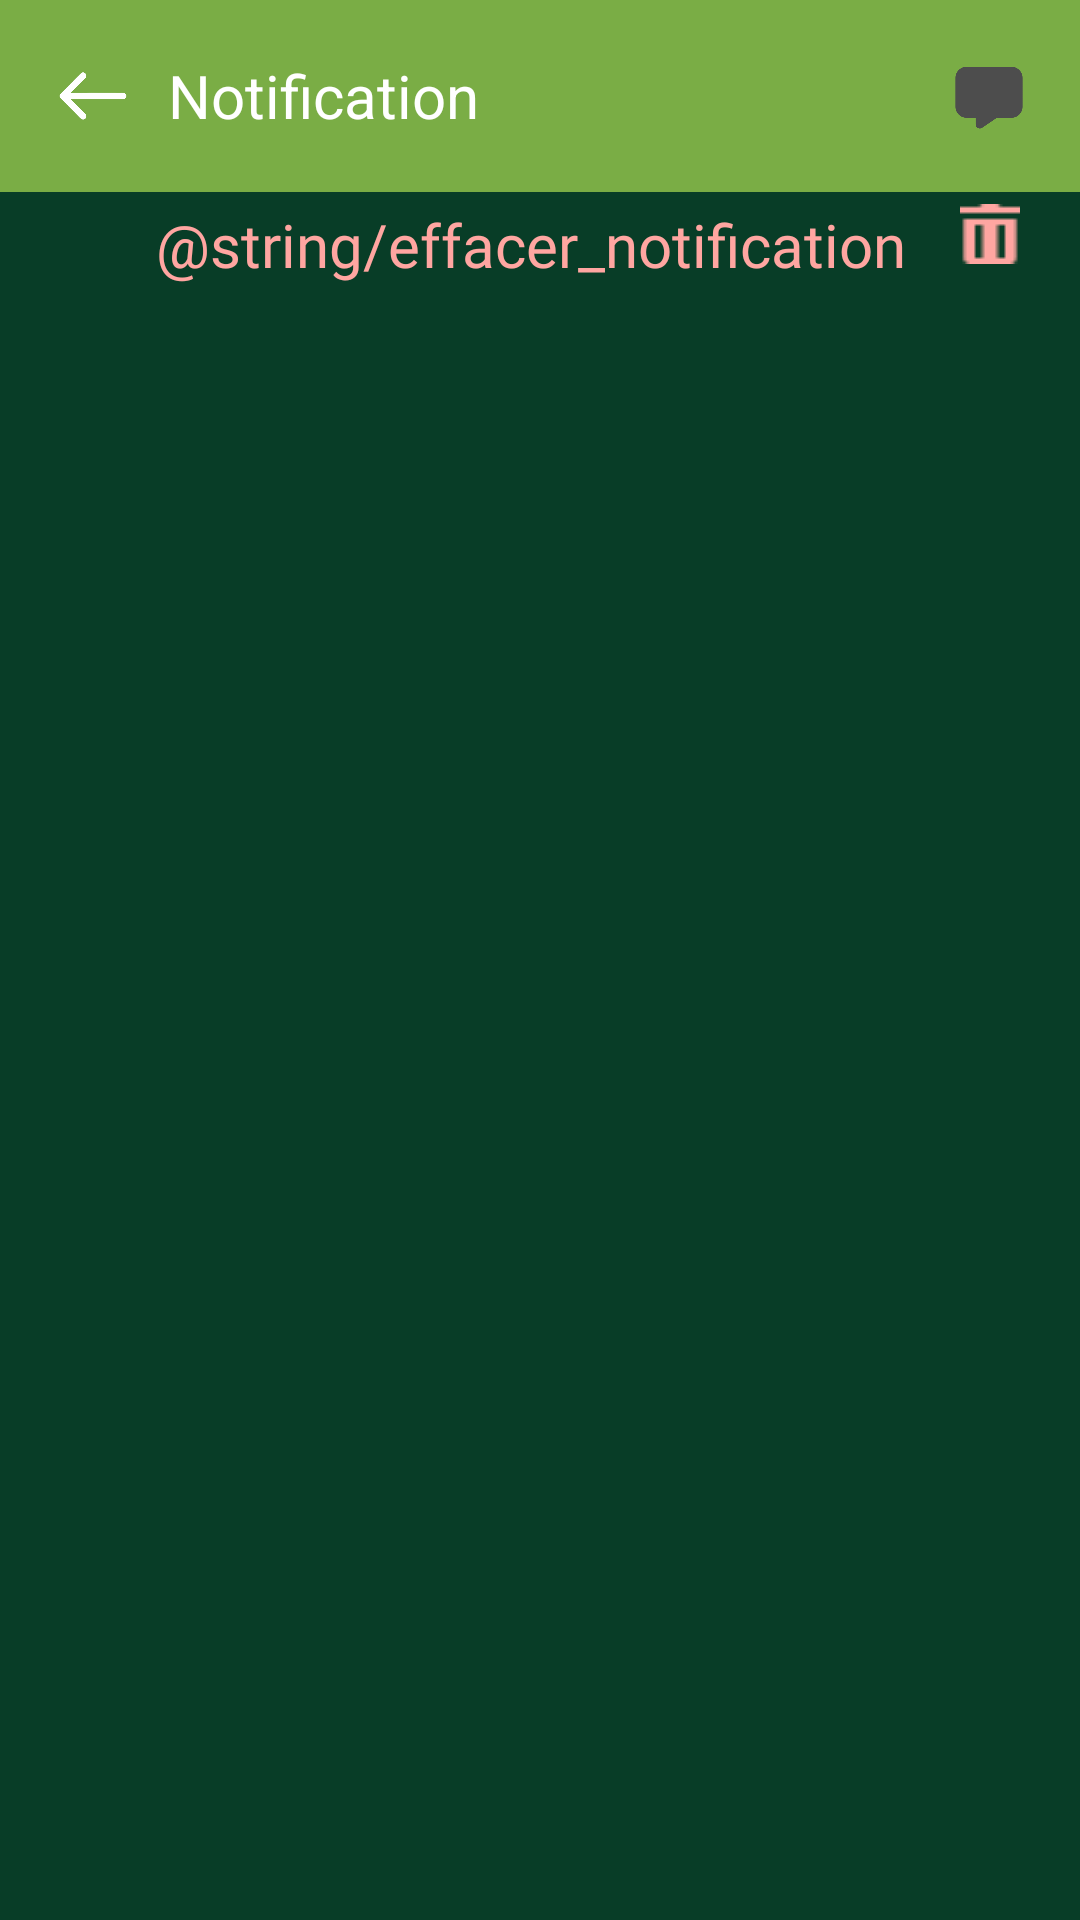

Produce the Android XML layout that renders to this screen, including the resource entries it uses.
<!-- AndroidManifest.xml: application theme Theme.Stockifi -->
<!-- res/layout/activity_message.xml -->
<?xml version="1.0" encoding="utf-8"?>
<RelativeLayout xmlns:android="http://schemas.android.com/apk/res/android"
    xmlns:app="http://schemas.android.com/apk/res-auto"
    xmlns:tools="http://schemas.android.com/tools"
    android:layout_width="match_parent"
    android:layout_height="match_parent"
    android:background="@color/vert"

    tools:context=".MessageActivity">


    <LinearLayout
        android:layout_width="match_parent"
        android:layout_height="wrap_content"
        android:orientation="vertical"
        android:id="@+id/appBarAjout"
        android:background="@color/vertTexte">

        <androidx.appcompat.widget.Toolbar


            android:id="@+id/toolbar_corbeille"
            android:layout_width="match_parent"
            android:layout_height="?attr/actionBarSize">

            <ImageView
                android:id="@+id/toolbar_back_button_message"
                android:layout_width="30dp"
                android:layout_height="wrap_content"
                android:src="@drawable/fleche"
                android:layout_gravity="start"
                android:layout_marginStart="16dp"
                />

            <TextView
                android:layout_width="wrap_content"
                android:layout_height="wrap_content"
                android:layout_marginLeft="10dp"
                android:text="Notification"
                android:textColor="@color/white"
                android:textSize="20sp" />

            <ImageView
                android:id="@+id/item_poubelle"
                android:layout_width="40dp"
                android:layout_height="40dp"
                android:src="@drawable/message_grise"
                android:layout_gravity="start"
                android:layout_marginStart="150dp"
                />




        </androidx.appcompat.widget.Toolbar>




    </LinearLayout>
    <LinearLayout
        android:layout_width="match_parent"
        android:layout_height="match_parent"
        android:orientation="vertical"
        android:layout_marginTop="60dp"
        >

        <LinearLayout
            android:layout_width="match_parent"
            android:layout_height="wrap_content"
            android:clickable="true"
            android:gravity="end"
            android:orientation="horizontal"
            android:paddingEnd="20dp">

            <TextView
                android:id="@+id/aboveListViewText"
                android:layout_width="wrap_content"
                android:layout_height="48dp"
                android:clickable="true"
                android:fontFamily="@font/hubballi_regular"
                android:padding="8dp"
                android:text="@string/effacer_notification"
                android:textColor="@color/vidercorbeille"
                android:textSize="20sp" />

            <ImageView
                android:id="@+id/trash"
                android:layout_width="20dp"
                android:layout_height="20dp"
                android:layout_marginLeft="10dp"
                android:layout_marginTop="8dp"
                android:clickable="true"
                android:src="@drawable/delete" />
        </LinearLayout>
        <ListView
            android:id="@+id/notificationListView"
            android:layout_width="match_parent"
            android:layout_height="match_parent"
            >


        </ListView>

    </LinearLayout>

</RelativeLayout>
<!-- resources referenced by this layout -->
<resources>
  <color name="vert">#083D27</color>
  <color name="vertTexte">#7AAD45</color>
  <color name="vidercorbeille">#FFA6A1</color>
  <color name="white">#FFFFFFFF</color>
  <!-- drawable delete: png bitmap (drawable, 260 bytes) -->
  <!-- drawable fleche: png bitmap (drawable, 19332 bytes) -->
  <!-- drawable message_grise: png bitmap (drawable, 3542 bytes) -->
  <style name="Theme.Stockifi" parent="Base.Theme.Stockifi" />
  <style name="Base.Theme.Stockifi" parent="Theme.Material3.DayNight.NoActionBar">
          
          
      </style>
</resources>
